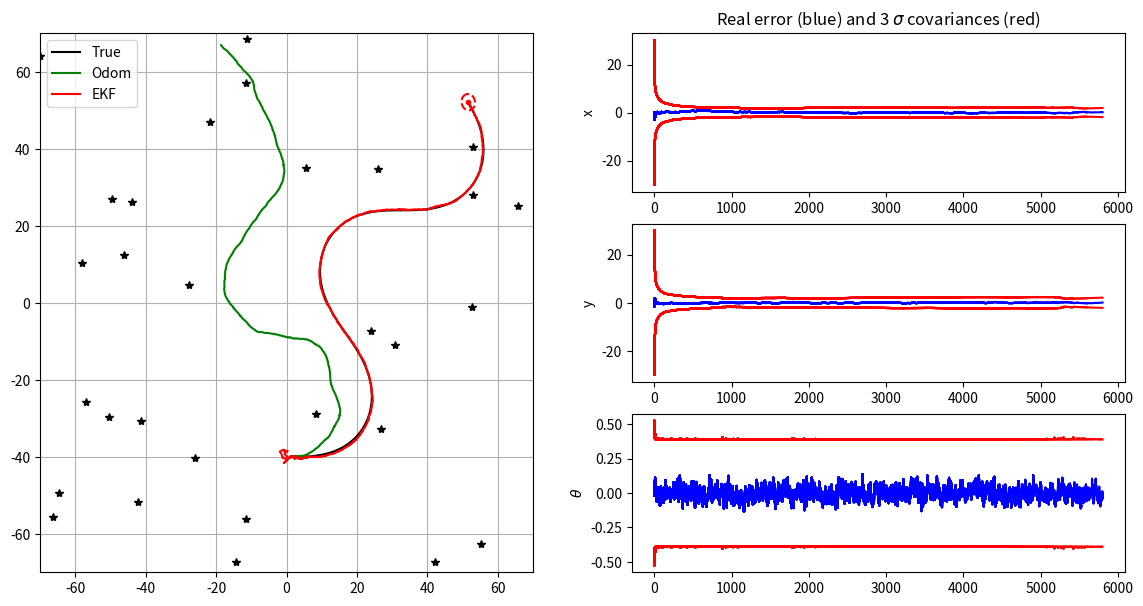

The matplotlib source for this figure:
from math import sin, cos, atan2, pi, sqrt
import matplotlib.pyplot as plt
import numpy as np
import sys

np.random.seed(1) # so that the 3 Q4 runs use the same map and the same sounds

# ---- Helper functions ----

# Init displays
show_animation = True

fig = plt.figure(figsize=(14, 7))
gs = fig.add_gridspec(3, 2)

ax1 = fig.add_subplot(gs[:, 0])
ax3 = fig.add_subplot(gs[0, 1])
ax4 = fig.add_subplot(gs[1, 1])
ax5 = fig.add_subplot(gs[2, 1])

# Display error ellipses
def plot_covariance_ellipse(xEst, PEst, axes, lineType):
    """
    Plot one covariance ellipse from covariance matrix
    """

    Pxy = PEst[0:2, 0:2]
    eigval, eigvec = np.linalg.eig(Pxy)

    if eigval[0] >= eigval[1]:
        bigind = 0
        smallind = 1
    else:
        bigind = 1
        smallind = 0

    #if eigval[smallind] < 0:
     #   print('Pb with Pxy :\n', Pxy)
      #  exit()

    if eigval[smallind] < 0:
        return 
    
    t = np.arange(0, 2 * pi + 0.1, 0.1)
    a = sqrt(eigval[bigind])
    b = sqrt(eigval[smallind])
    x = [3 * a * cos(it) for it in t]
    y = [3 * b * sin(it) for it in t]
    angle = atan2(eigvec[bigind, 1], eigvec[bigind, 0])
    rot = np.array([[cos(angle), sin(angle)],
                    [-sin(angle), cos(angle)]])
    fx = rot @ (np.array([x, y]))
    px = np.array(fx[0, :] + xEst[0, 0]).flatten()
    py = np.array(fx[1, :] + xEst[1, 0]).flatten()
    axes.plot(px, py, lineType)


# fit angle between -pi and pi
def angle_wrap(a):
    if (a > np.pi):
        a = a - 2 * pi
    elif (a < -np.pi):
        a = a + 2 * pi
    return a


# composes two transformations
def tcomp(tab, tbc):
    assert tab.ndim == 2
    assert tbc.ndim == 2

    result = tab[2, 0] + tbc[2, 0]

    result = angle_wrap(result)
    s = sin(tab[2, 0])
    c = cos(tab[2, 0])
    tac = tab[0:2] + np.array([[c, -s], [s, c]]) @ tbc[0:2]
    tac = np.vstack((tac, result))

    return tac


# ---- Simulator functions ----

# return true control at step k
def get_robot_control(k):
    global nSteps
    # generate  sin trajectory
    u = np.array([[0, 0.025,  0.1*np.pi / 180 * sin(3*np.pi * k / nSteps)]]).T
    return u


# simulate new true robot position
def simulate_world(k):
    global xTrue
    u = get_robot_control(k)
    xTrue = tcomp(xTrue, u)
    xTrue[2, 0] = angle_wrap(xTrue[2, 0])


# computes and returns noisy odometry
def get_odometry(k):
    global xOdom  # internal to robot low-level controller
    global QTrue

    u = get_robot_control(k)
    xnow = tcomp(xOdom, u)
    uNoise = np.sqrt(QTrue) @ np.random.randn(3)
    uNoise = np.array([uNoise]).T
    xnow = tcomp(xnow, uNoise)
    xOdom = xnow
    u = u + uNoise
    return xnow, u


# generate a noisy observation of a random feature
def get_observation(k):
    global Map, xTrue, PYTrue
    iFeature = np.random.randint(0, Map.shape[1] - 1)
    zNoise = np.sqrt(PYTrue) @ np.random.randn(2)
    zNoise = np.array([zNoise]).T
    z = observation_model(xTrue, iFeature, Map) + zNoise
    z[1, 0] = angle_wrap(z[1, 0])

    #if k > 2500 and k < 3500:
    #    z = None
        
    return [z, iFeature]


# ---- model functions ----

# evolution model (f)
def motion_model(x, u):
    xPred = tcomp(x, u)
    xPred[2, 0] = angle_wrap(xPred[2, 0])
    return xPred


# observation model (h)
def observation_model(xVeh, iFeature, Map):
    Delta = Map[0:2, iFeature:(iFeature+1)]-xVeh[0:2]
    dx = Delta[0, 0]
    dy = Delta[1, 0]
    z = np.array([[np.linalg.norm(Delta)], [
        atan2(dy, dx) - xVeh[2, 0]]])
    z[1, 0] = angle_wrap(z[1, 0])
    return z


# ---- Jacobian functions to be completed ----

# h(x) Jacobian wrt x
def get_obs_jac(xPred, iFeature, Map):
    
    jH = np.zeros((2, 3))

    r = np.linalg.norm(Map[0:2, iFeature:(iFeature+1)]-xPred[0:2])
    delta_x = Map[0, iFeature] - xPred[0]
    delta_x = delta_x[0]
    delta_y = Map[1, iFeature] -xPred[1]
    delta_y = delta_y[0]

    jH[0,0] = -delta_x/r
    jH[0,1] = -delta_y/r

    jH[1,0] = delta_y/(r**2)
    jH[1,1] = -delta_x/(r**2)
    jH[1,2] = -1

    return jH


# f(x,u) Jacobian wrt x
def A(x, u):
    
    Jac = np.eye(3)
    Jac[0,2] = -u[0][0]*np.sin(x[2][0]) - u[1][0]*np.cos(x[2][0])
    Jac[1,2] = u[0][0]*np.cos(x[2][0]) - u[1][0]*np.sin(x[2][0])

    return Jac


# f(x,u) Jacobian wrt u
def B(x, u):

    Jac = np.zeros((3, 3))
    Jac[0,0] = np.cos(x[2][0])
    Jac[0,1] = -np.sin(x[2][0])
    Jac[1,0] = np.sin(x[2][0])
    Jac[1,1] = np.cos(x[2][0])
    Jac[2,2] = 1

    return Jac


# ---- Global variables ----

# Simulation length
nSteps = 6000

# Location of landmarks
Map = 140*np.random.rand(2, 30) - 70

# True covariance of errors used for simulating robot movements
QTrue = np.diag([0.01, 0.01, 1*pi/180]) ** 2
PYTrue = np.diag([5.0, 6*pi/180]) ** 2

# Modeled errors used in the Kalman filter process (Q1 & Q2)
QEst = 10*np.eye(3, 3) @ QTrue
PYEst = 10*np.eye(2, 2) @ PYTrue
# Q4 : components of the observation utilized [distance, angle]
OBS_IDX = [0, 1]          # [0] distance alone, [1] angle alone, [0, 1] the 2

# Modeled errors used in the Kalman filter process (Q3)
#SCENARIOS = {
#    "reference":        ((10, 10, 10),       (10, 10)),
#   "grossly_underestimate_all": ((1e-3, 1e-3, 1e-3), (1e-3, 1e-3)),  
#    "grossly_overestimate_all":  ((1e3, 1e3, 1e3),    (1e3, 1e3)),    
#    "underestimate_Q":   ((1e-3, 1e-3, 1e-3), (10, 10)),      
#    "overestimate_Q":    ((1e4, 1e4, 1e4),     (10, 10)),     
#    "low_PY_high_Q":  ((1e4, 1e4, 1e4),     (1e-4, 1e-4)),  
#    "large_sigma_r":     ((10, 10, 10),        (1e3, 10)),    
#}
#SCENARIO = "reference"   

#QF, PYF = SCENARIO[SCENARIO]
#QEst = np.diag(np.diag(QTrue) * np.array(QF, dtype=float))
#PYEst = np.diag(np.diag(PYTrue) * np.array(PYF, dtype=float))

# initial conditions
xTrue = np.array([[1, -40, -pi/2]]).T
xOdom = xTrue
xEst = xTrue
PEst = 100 * np.diag([1, 1, (1*pi/180)**2])

# Init history matrixes
hxEst = xEst
hxTrue = xTrue
hxOdom = xOdom
hxError = np.abs(xEst-xTrue)  # pose error
hxVar = np.sqrt(np.diag(PEst).reshape(3, 1))  # state std dev


for k in range(1, nSteps):

    # Simlulate robot motion
    simulate_world(k)

    # Get odometry measurements
    xOdom, u = get_odometry(k)

    # Kalman prediction
    xPred = motion_model(xEst, u)  # function f
    PPred = A(xEst, u) @ PEst @ A(xEst, u).T + B(xEst, u) @ QEst @ B(xEst, u).T

    # Get random landmark observation
    [z, iFeature] = get_observation(k)

    if z is not None:
        # Predict observation
        zPred = observation_model(xPred, iFeature, Map)

        # get observation Jacobian
        #H = get_obs_jac(xPred, iFeature, Map)
        H = get_obs_jac(xPred, iFeature, Map)[OBS_IDX, :] #Q4

        # compute observation error (innovation)
        #Innov = z-zPred
        #Innov[1, 0] = angle_wrap(Innov[1, 0])
        Innov = (z - zPred)[OBS_IDX, :]     # Q4
        if 1 in OBS_IDX:
            Innov[-1, 0] = angle_wrap(Innov[-1, 0])

        # compute Kalman gain - with dir and distance
        #S = H @ PPred @ H.T + PYEst
        #W = PPred @ H.T @ np.linalg.inv(S)
        S = H @ PPred @ H.T + PYEst[np.ix_(OBS_IDX, OBS_IDX)]
        W = PPred @ H.T @ np.linalg.inv(S)

        # perform kalman update
        xEst = xPred + W @ Innov
        xEst[2, 0] = angle_wrap(xEst[2, 0])

        PEst = PPred - W @ H @ PPred
        PEst = 0.5 * (PEst + PEst.T)  # ensure symetry

    else:
        # there was no observation available
        xEst = xPred
        PEst = PPred

    # store data history
    hxTrue = np.hstack((hxTrue, xTrue))
    hxOdom = np.hstack((hxOdom, xOdom))
    hxEst = np.hstack((hxEst, xEst))
    err = xEst - xTrue
    err[2, 0] = angle_wrap(err[2, 0])
    hxError = np.hstack((hxError, err))
    hxVar = np.hstack((hxVar, np.sqrt(np.diag(PEst).reshape(3, 1))))

    # plot every 15 updates
    if show_animation and k % 200 == 0:
        # for stopping simulation with the esc key.
        plt.gcf().canvas.mpl_connect('key_release_event',
                    lambda event: [sys.exit(0) if event.key == 'escape' else None])

        ax1.cla()
        # ax1.set_title(SCENARIO)
        # Plot true landmark and trajectory
        ax1.plot(Map[0, :], Map[1, :], "*k")
        ax1.plot(hxTrue[0, :], hxTrue[1, :], "-k", label="True")

        # Plot odometry trajectory
        ax1.plot(hxOdom[0, :], hxOdom[1, :], "-g", label="Odom")

        # Plot estimated trajectory an pose covariance
        ax1.plot(hxEst[0, :], hxEst[1, :], "-r", label="EKF")
        ax1.plot(xEst[0], xEst[1], ".r")
        plot_covariance_ellipse(xEst,
                                PEst, ax1, "--r")

        ax1.axis([-70, 70, -70, 70])
        ax1.grid(True)
        ax1.legend()

        # plot errors curves
        ax3.plot(hxError[0, :], 'b')
        ax3.plot(3.0 * hxVar[0, :], 'r')
        ax3.plot(-3.0 * hxVar[0, :], 'r')
        ax3.set_ylabel('x')
        ax3.set_title('Real error (blue) and 3 $\sigma$ covariances (red)')

        ax4.plot(hxError[1, :], 'b')
        ax4.plot(3.0 * hxVar[1, :], 'r')
        ax4.plot(-3.0 * hxVar[1, :], 'r')
        ax4.set_ylabel('y')

        ax5.plot(hxError[2, :], 'b')
        ax5.plot(3.0 * hxVar[2, :], 'r')
        ax5.plot(-3.0 * hxVar[2, :], 'r')
        ax5.set_ylabel(r"$\theta$")

#        plt.pause(0.001)

# ---- summary figures for the Q4 table (k > 1000, after convergence) ----
k0 = 1000
e = hxError[:, k0:]          # real error (x, y, theta)
s = hxVar[:, k0:]            # estimated standard deviation (x, y, theta)

rmse_pos = np.sqrt(np.mean(e[0]**2 + e[1]**2))
rmse_cap = np.degrees(np.sqrt(np.mean(e[2]**2)))
sigma_theta = np.degrees(np.mean(s[2]))

print(f"OBS_IDX = {OBS_IDX} ; RMSE position = {rmse_pos:.2f} m ; "
      f"RMSE cap = {rmse_cap:.1f} deg ; sigma_theta = {sigma_theta:.1f} deg")

plt.savefig('EKFLocalization1.png') # Q1 & Q2 & Q4
#plt.savefig(f'EKFLocalization_{SCENARIO}.png') # Q3
#print("Press Q in figure to finish...")
plt.show()
